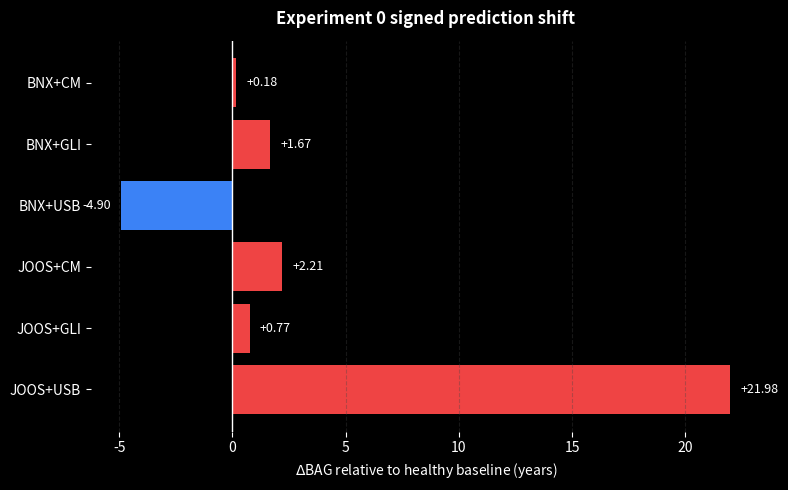
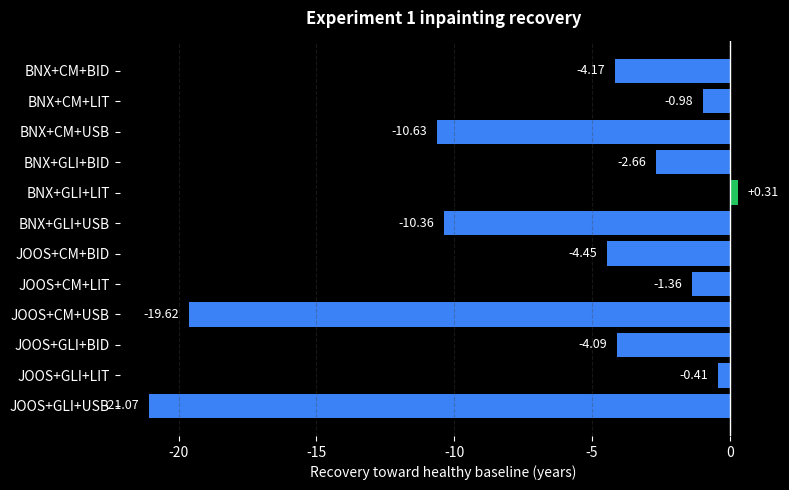

The script that saved these images, in order:
import matplotlib.pyplot as plt

# -----------------------------
# Global style
# -----------------------------
plt.rcParams.update({
    "figure.facecolor": "black",
    "axes.facecolor": "black",
    "savefig.facecolor": "black",
    "text.color": "white",
    "axes.labelcolor": "white",
    "axes.edgecolor": "white",
    "xtick.color": "white",
    "ytick.color": "white",
    "font.size": 10,
})

# Colors
GREEN = "#22C55E"
BLUE = "#3B82F6"
RED = "#EF4444"
WHITE = "white"
GRID = "#444444"


def horizontal_bar_plot(
    labels,
    values,
    title,
    xlabel,
    output_name,
    positive_color,
    negative_color,
):
    colors = [
        positive_color if v > 0 else negative_color
        for v in values
    ]

    fig, ax = plt.subplots(figsize=(8, 5))

    y_pos = range(len(labels))
    bars = ax.barh(y_pos, values, color=colors)

    ax.set_yticks(y_pos)
    ax.set_yticklabels(labels)
    ax.invert_yaxis()

    ax.axvline(0, color=WHITE, linewidth=1)
    ax.grid(axis="x", linestyle="--", alpha=0.35, color=GRID)

    ax.set_title(title, pad=12, fontweight="bold")
    ax.set_xlabel(xlabel)

    # Value labels
    x_min, x_max = ax.get_xlim()
    span = x_max - x_min
    offset = span * 0.015

    for bar, value in zip(bars, values):
        y = bar.get_y() + bar.get_height() / 2

        if value >= 0:
            ax.text(
                value + offset,
                y,
                f"{value:+.2f}",
                va="center",
                ha="left",
                color=WHITE,
                fontsize=9,
            )
        else:
            ax.text(
                value - offset,
                y,
                f"{value:+.2f}",
                va="center",
                ha="right",
                color=WHITE,
                fontsize=9,
            )

    for spine in ax.spines.values():
        spine.set_visible(False)

    plt.tight_layout()
    plt.savefig(f"{output_name}.png", dpi=300, bbox_inches="tight")
    plt.savefig(f"{output_name}.pdf", bbox_inches="tight")
    plt.show()


# =========================================================
# Experiment 0
# Positive = GREEN
# Negative = RED
# =========================================================

exp0_labels = [
    "BNX+CM",
    "BNX+GLI",
    "BNX+USB",
    "JOOS+CM",
    "JOOS+GLI",
    "JOOS+USB",
]

exp0_values = [
    0.18,
    1.67,
    -4.90,
    2.21,
    0.77,
    21.98,
]

horizontal_bar_plot(
    labels=exp0_labels,
    values=exp0_values,
    title="Experiment 0 signed prediction shift",
    xlabel=r"$\Delta$BAG relative to healthy baseline (years)",
    output_name="exp0_signed_delta_bag",
    positive_color=RED,
    negative_color=BLUE,
)


# =========================================================
# Experiment 1
# Positive = GREEN
# Negative = BLUE
# =========================================================

exp1_labels = [
    "BNX+CM+BID",
    "BNX+CM+LIT",
    "BNX+CM+USB",
    "BNX+GLI+BID",
    "BNX+GLI+LIT",
    "BNX+GLI+USB",
    "JOOS+CM+BID",
    "JOOS+CM+LIT",
    "JOOS+CM+USB",
    "JOOS+GLI+BID",
    "JOOS+GLI+LIT",
    "JOOS+GLI+USB",
]

exp1_values = [
    -4.17,
    -0.98,
    -10.63,
    -2.66,
    0.31,
    -10.36,
    -4.45,
    -1.36,
    -19.62,
    -4.09,
    -0.41,
    -21.07,
]

horizontal_bar_plot(
    labels=exp1_labels,
    values=exp1_values,
    title="Experiment 1 inpainting recovery",
    xlabel="Recovery toward healthy baseline (years)",
    output_name="exp1_inpainting_recovery",
    positive_color=GREEN,
    negative_color=BLUE,
)
